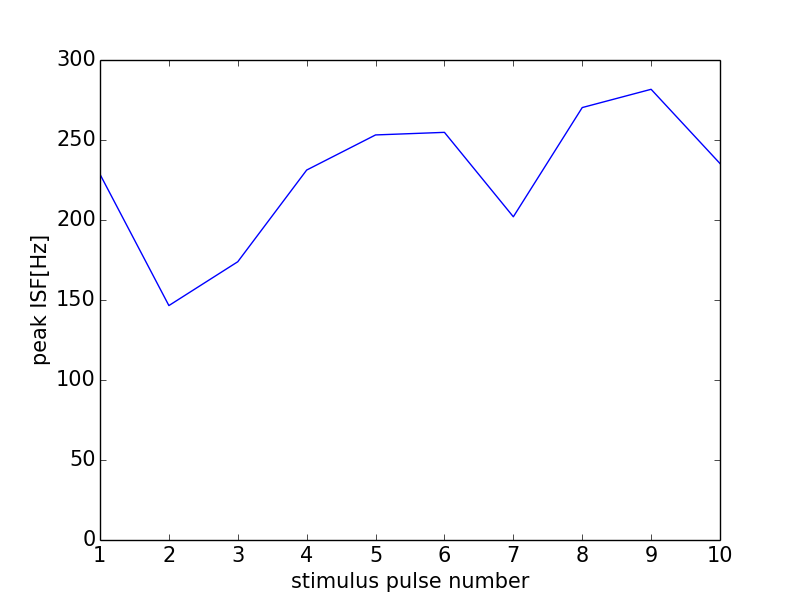

Source data for this figure (header and first rows):
0, 0.0
0, 0
1, 228.6
2, 146.5
3, 173.9
4, 231.2
5, 253.2
6, 254.8
7, 202
8, 270.3
9, 281.7
10, 235.3
11, 0
